Labelled photos from "dataset", an image-classification folder in pmielech/apk-opencv. The possible labels are: bolt, locating pin, nut, washer.

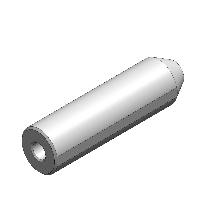
Label: locating pin

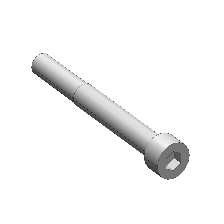
Label: bolt

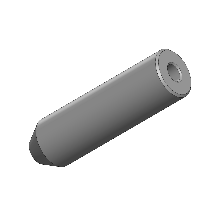
Label: locating pin

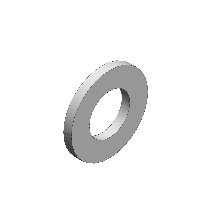
Label: washer

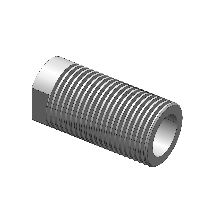
Label: nut

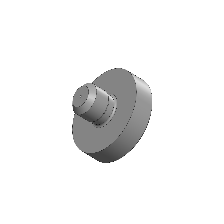
Label: locating pin
